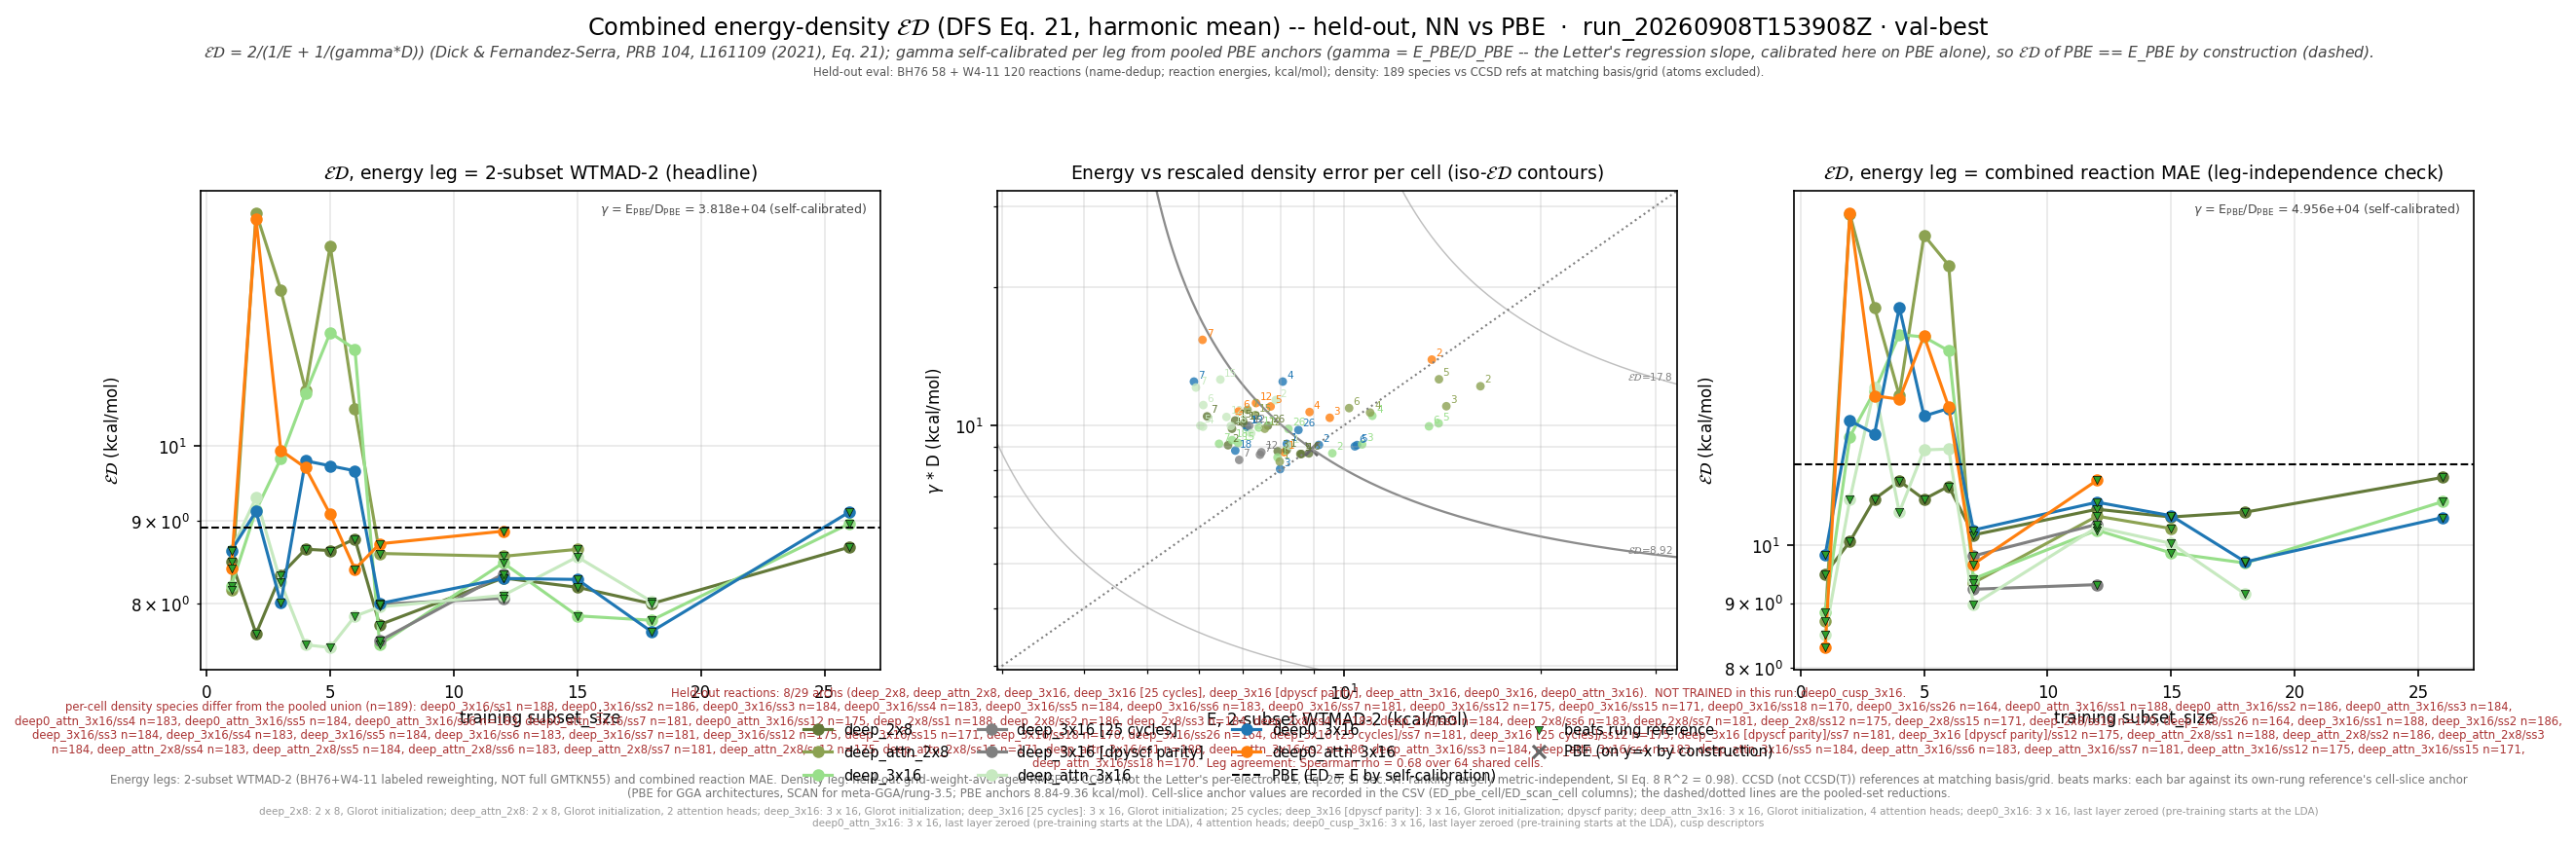

Source data for this figure (header and first rows):
leg, arch, arch_stored, subset_size, n_reactions, n_density_species, E_kcalmol, D_rmse, gamma, gammaD_kcalmol, ED_kcalmol, E_pbe_kcalmol, D_pbe_rmse, ED_pbe_kcalmol, beats_pbe, E_scan_kcalmol, D_scan_rmse, ED_scan_kcalmol, beats_scan, ED_pbe_cell_kcalmol, ED_scan_cell_kcalmol, n_reactions_slice, D_insample_rmse, n_insample_species
wtmad2, deep_2x8, shallow, 1, 177, 188, 8.176, 0.0002317, 38179, 8.844, 8.497, 8.915, 0.0002335, 8.915, True, , , , , 8.948, , 177, 8.599359979615097e-05, 1
wtmad2, deep_2x8, shallow, 2, 177, 186, 6.649, 0.0002373, 38179, 9.06, 7.67, 8.915, 0.0002335, 8.915, True, , , , , 8.926, , 177, 7.887544804719236e-05, 3
wtmad2, deep_2x8, shallow, 3, 176, 184, 7.923, 0.0002302, 38179, 8.79, 8.334, 8.915, 0.0002335, 8.915, True, , , , , 8.84, , 176, 0.0001214, 3
wtmad2, deep_2x8, shallow, 4, 175, 183, 8.616, 0.0002271, 38179, 8.669, 8.642, 8.915, 0.0002335, 8.915, True, , , , , 8.875, , 175, 0.0001114, 4
wtmad2, deep_2x8, shallow, 5, 176, 184, 8.582, 0.0002271, 38179, 8.67, 8.626, 8.915, 0.0002335, 8.915, True, , , , , 8.84, , 176, 9.255478418549999e-05, 4
wtmad2, deep_2x8, shallow, 6, 175, 183, 8.845, 0.0002278, 38179, 8.695, 8.77, 8.915, 0.0002335, 8.915, True, , , , , 8.874, , 175, 8.963425707045133e-05, 5
wtmad2, deep_2x8, shallow, 7, 175, 181, 6.175, 0.0002742, 38179, 10.47, 7.768, 8.915, 0.0002335, 8.915, True, , , , , 9.002, , 175, 0.0001029, 6
wtmad2, deep_2x8, shallow, 12, 169, 175, 7.033, 0.000265, 38179, 10.12, 8.298, 8.915, 0.0002335, 8.915, True, , , , , 9.099, , 169, 0.0001162, 11
wtmad2, deep_2x8, shallow, 15, 168, 171, 6.819, 0.0002685, 38179, 10.25, 8.19, 8.915, 0.0002335, 8.915, True, , , , , 9.149, , 168, 0.0001099, 14
wtmad2, deep_2x8, shallow, 18, 166, 170, 6.744, 0.0002577, 38179, 9.838, 8.002, 8.915, 0.0002335, 8.915, True, , , , , 9.162, , 166, 0.0001193, 16
wtmad2, deep_2x8, shallow, 26, 159, 164, 7.652, 0.0002617, 38179, 9.99, 8.666, 8.915, 0.0002335, 8.915, True, , , , , 9.358, , 159, 0.000116, 22
wtmad2, deep_attn_2x8, shallow_attn, 1, 177, 188, 7.979, 0.0002186, 38179, 8.345, 8.158, 8.915, 0.0002335, 8.915, True, , , , , 8.948, , 177, 9.357022231989428e-05, 1
wtmad2, deep_attn_2x8, shallow_attn, 2, 177, 186, 16.19, 0.0003189, 38179, 12.17, 13.9, 8.915, 0.0002335, 8.915, False, , , , , 8.926, , 177, 8.790038359321382e-05, 3
wtmad2, deep_attn_2x8, shallow_attn, 3, 176, 184, 14.36, 0.0002885, 38179, 11.01, 12.47, 8.915, 0.0002335, 8.915, False, , , , , 8.84, , 176, 0.0001116, 3
wtmad2, deep_attn_2x8, shallow_attn, 4, 175, 183, 10.97, 0.0002794, 38179, 10.67, 10.82, 8.915, 0.0002335, 8.915, False, , , , , 8.875, , 175, 0.0001041, 4
wtmad2, deep_attn_2x8, shallow_attn, 5, 176, 184, 13.99, 0.0003302, 38179, 12.61, 13.26, 8.915, 0.0002335, 8.915, False, , , , , 8.84, , 176, 8.305068010382932e-05, 4
wtmad2, deep_attn_2x8, shallow_attn, 6, 175, 183, 10.19, 0.0002858, 38179, 10.91, 10.54, 8.915, 0.0002335, 8.915, False, , , , , 8.874, , 175, 8.309003126481919e-05, 5
wtmad2, deep_attn_2x8, shallow_attn, 7, 175, 181, 7.123, 0.0002834, 38179, 10.82, 8.591, 8.915, 0.0002335, 8.915, True, , , , , 9.002, , 175, 9.872319001678373e-05, 6
wtmad2, deep_attn_2x8, shallow_attn, 12, 169, 175, 7.569, 0.0002577, 38179, 9.839, 8.556, 8.915, 0.0002335, 8.915, True, , , , , 9.099, , 169, 0.0001166, 11
wtmad2, deep_attn_2x8, shallow_attn, 15, 168, 171, 7.323, 0.000276, 38179, 10.54, 8.641, 8.915, 0.0002335, 8.915, True, , , , , 9.149, , 168, 0.0001087, 14
wtmad2, deep_3x16, medium, 1, 177, 188, 7.918, 0.0002232, 38179, 8.52, 8.208, 8.915, 0.0002335, 8.915, True, , , , , 8.948, , 177, 9.52292339038838e-05, 1
wtmad2, deep_3x16, medium, 2, 177, 186, 9.606, 0.0002279, 38179, 8.701, 9.131, 8.915, 0.0002335, 8.915, False, , , , , 8.926, , 177, 8.284633598943358e-05, 3
wtmad2, deep_3x16, medium, 3, 176, 184, 10.67, 0.0002382, 38179, 9.096, 9.82, 8.915, 0.0002335, 8.915, False, , , , , 8.84, , 176, 0.0001286, 3
wtmad2, deep_3x16, medium, 4, 175, 183, 11.06, 0.000275, 38179, 10.5, 10.77, 8.915, 0.0002335, 8.915, False, , , , , 8.875, , 175, 0.0001164, 4
wtmad2, deep_3x16, medium, 5, 176, 184, 13.97, 0.0002648, 38179, 10.11, 11.73, 8.915, 0.0002335, 8.915, False, , , , , 8.84, , 176, 9.34327468458045e-05, 4
wtmad2, deep_3x16, medium, 6, 175, 183, 13.51, 0.0002608, 38179, 9.957, 11.46, 8.915, 0.0002335, 8.915, False, , , , , 8.874, , 175, 8.994125924933925e-05, 5
wtmad2, deep_3x16, medium, 7, 175, 181, 6.443, 0.000239, 38179, 9.124, 7.553, 8.915, 0.0002335, 8.915, True, , , , , 9.002, , 175, 0.000103, 6
wtmad2, deep_3x16, medium, 12, 169, 175, 7.413, 0.0002593, 38179, 9.899, 8.477, 8.915, 0.0002335, 8.915, True, , , , , 9.099, , 169, 0.0001174, 11
wtmad2, deep_3x16, medium, 15, 168, 171, 6.892, 0.00024, 38179, 9.162, 7.866, 8.915, 0.0002335, 8.915, True, , , , , 9.149, , 168, 0.0001099, 14
wtmad2, deep_3x16, medium, 18, 166, 170, 6.745, 0.0002434, 38179, 9.295, 7.817, 8.915, 0.0002335, 8.915, True, , , , , 9.162, , 166, 0.0001206, 16
wtmad2, deep_3x16, medium, 26, 159, 164, 8.229, 0.0002575, 38179, 9.831, 8.959, 8.915, 0.0002335, 8.915, True, , , , , 9.358, , 159, 0.0001177, 22
wtmad2, deep_3x16 [25 cycles], medium, 7, 175, 181, 6.917, 0.0002204, 38179, 8.416, 7.593, 8.915, 0.0002335, 8.915, True, , , , , 9.002, , 175, 0.0001032, 6
wtmad2, deep_3x16 [25 cycles], medium, 12, 169, 175, 7.166, 0.0002616, 38179, 9.987, 8.345, 8.915, 0.0002335, 8.915, True, , , , , 9.099, , 169, 0.0001239, 11
wtmad2, deep_3x16 [dpyscf parity], medium, 7, 175, 181, 7.444, 0.0002262, 38179, 8.637, 7.996, 8.915, 0.0002335, 8.915, True, , , , , 9.002, , 175, 9.252271490022198e-05, 6
wtmad2, deep_3x16 [dpyscf parity], medium, 12, 169, 175, 7.48, 0.0002291, 38179, 8.747, 8.064, 8.915, 0.0002335, 8.915, True, , , , , 9.099, , 169, 9.731517844834048e-05, 11
wtmad2, deep_attn_3x16, medium_attn, 1, 177, 188, 8.26, 0.0002366, 38179, 9.032, 8.629, 8.915, 0.0002335, 8.915, True, , , , , 8.948, , 177, 7.518728932328337e-05, 1
wtmad2, deep_attn_3x16, medium_attn, 2, 177, 186, 7.868, 0.0002975, 38179, 11.36, 9.296, 8.915, 0.0002335, 8.915, False, , , , , 8.926, , 177, 7.108225840938831e-05, 3
wtmad2, deep_attn_3x16, medium_attn, 3, 176, 184, 7.215, 0.0002519, 38179, 9.616, 8.244, 8.915, 0.0002335, 8.915, True, , , , , 8.84, , 176, 8.954125520114657e-05, 3
wtmad2, deep_attn_3x16, medium_attn, 4, 175, 183, 6.087, 0.0002604, 38179, 9.941, 7.551, 8.915, 0.0002335, 8.915, True, , , , , 8.875, , 175, 8.302729112379848e-05, 4
wtmad2, deep_attn_3x16, medium_attn, 5, 176, 184, 6.031, 0.0002617, 38179, 9.992, 7.522, 8.915, 0.0002335, 8.915, True, , , , , 8.84, , 176, 6.805623960806788e-05, 4
wtmad2, deep_attn_3x16, medium_attn, 6, 175, 183, 6.094, 0.0002901, 38179, 11.08, 7.863, 8.915, 0.0002335, 8.915, True, , , , , 8.874, , 175, 6.614370941668981e-05, 5
wtmad2, deep_attn_3x16, medium_attn, 7, 175, 181, 5.939, 0.0003168, 38179, 12.09, 7.966, 8.915, 0.0002335, 8.915, True, , , , , 9.002, , 175, 0.0001, 6
wtmad2, deep_attn_3x16, medium_attn, 12, 169, 175, 6.614, 0.0002734, 38179, 10.44, 8.097, 8.915, 0.0002335, 8.915, True, , , , , 9.099, , 169, 0.0001101, 11
wtmad2, deep_attn_3x16, medium_attn, 15, 168, 171, 6.472, 0.0003298, 38179, 12.59, 8.549, 8.915, 0.0002335, 8.915, True, , , , , 9.149, , 168, 9.76909222452586e-05, 14
wtmad2, deep_attn_3x16, medium_attn, 18, 166, 170, 6.717, 0.0002613, 38179, 9.975, 8.028, 8.915, 0.0002335, 8.915, True, , , , , 9.162, , 166, 0.0001114, 16
wtmad2, deep0_3x16, deep_3x16, 1, 177, 188, 8.182, 0.0002389, 38179, 9.122, 8.626, 8.915, 0.0002335, 8.915, True, , , , , 8.948, , 177, 9.001825639530167e-05, 1
wtmad2, deep0_3x16, deep_3x16, 2, 177, 186, 9.161, 0.0002377, 38179, 9.073, 9.117, 8.915, 0.0002335, 8.915, False, , , , , 8.926, , 177, 8.042312587803246e-05, 3
wtmad2, deep0_3x16, deep_3x16, 3, 176, 184, 7.99, 0.0002105, 38179, 8.036, 8.013, 8.915, 0.0002335, 8.915, True, , , , , 8.84, , 176, 0.0001233, 3
wtmad2, deep0_3x16, deep_3x16, 4, 175, 183, 8.064, 0.0003264, 38179, 12.46, 9.791, 8.915, 0.0002335, 8.915, False, , , , , 8.875, , 175, 0.0001051, 4
wtmad2, deep0_3x16, deep_3x16, 5, 176, 184, 10.48, 0.0002375, 38179, 9.067, 9.722, 8.915, 0.0002335, 8.915, False, , , , , 8.84, , 176, 9.190754623070884e-05, 4
wtmad2, deep0_3x16, deep_3x16, 6, 175, 183, 10.4, 0.0002359, 38179, 9.008, 9.654, 8.915, 0.0002335, 8.915, False, , , , , 8.874, , 175, 8.72064536876666e-05, 5
wtmad2, deep0_3x16, deep_3x16, 7, 175, 181, 5.897, 0.0003263, 38179, 12.46, 8.005, 8.915, 0.0002335, 8.915, True, , , , , 9.002, , 175, 0.0001027, 6
wtmad2, deep0_3x16, deep_3x16, 12, 169, 175, 7.109, 0.0002606, 38179, 9.948, 8.292, 8.915, 0.0002335, 8.915, True, , , , , 9.099, , 169, 0.0001143, 11
wtmad2, deep0_3x16, deep_3x16, 15, 168, 171, 7.103, 0.00026, 38179, 9.928, 8.281, 8.915, 0.0002335, 8.915, True, , , , , 9.149, , 168, 0.0001058, 14
wtmad2, deep0_3x16, deep_3x16, 18, 166, 170, 6.822, 0.000231, 38179, 8.819, 7.693, 8.915, 0.0002335, 8.915, True, , , , , 9.162, , 166, 0.0001174, 16
wtmad2, deep0_3x16, deep_3x16, 26, 159, 164, 8.524, 0.0002561, 38179, 9.776, 9.107, 8.915, 0.0002335, 8.915, True, , , , , 9.358, , 159, 0.0001123, 22
wtmad2, deep0_attn_3x16, deep_attn_3x16, 1, 177, 188, 8.107, 0.0002291, 38179, 8.748, 8.415, 8.915, 0.0002335, 8.915, True, , , , , 8.948, , 177, 8.36652481199801e-05, 1
wtmad2, deep0_attn_3x16, deep_attn_3x16, 2, 177, 186, 13.64, 0.0003644, 38179, 13.91, 13.78, 8.915, 0.0002335, 8.915, False, , , , , 8.926, , 177, 9.327803302660215e-05, 3
wtmad2, deep0_attn_3x16, deep_attn_3x16, 3, 176, 184, 9.519, 0.0002722, 38179, 10.39, 9.938, 8.915, 0.0002335, 8.915, False, , , , , 8.84, , 176, 0.0001001, 3
wtmad2, deep0_attn_3x16, deep_attn_3x16, 4, 175, 183, 8.866, 0.0002802, 38179, 10.7, 9.696, 8.915, 0.0002335, 8.915, False, , , , , 8.875, , 175, 0.0001017, 4
... 132 more rows
